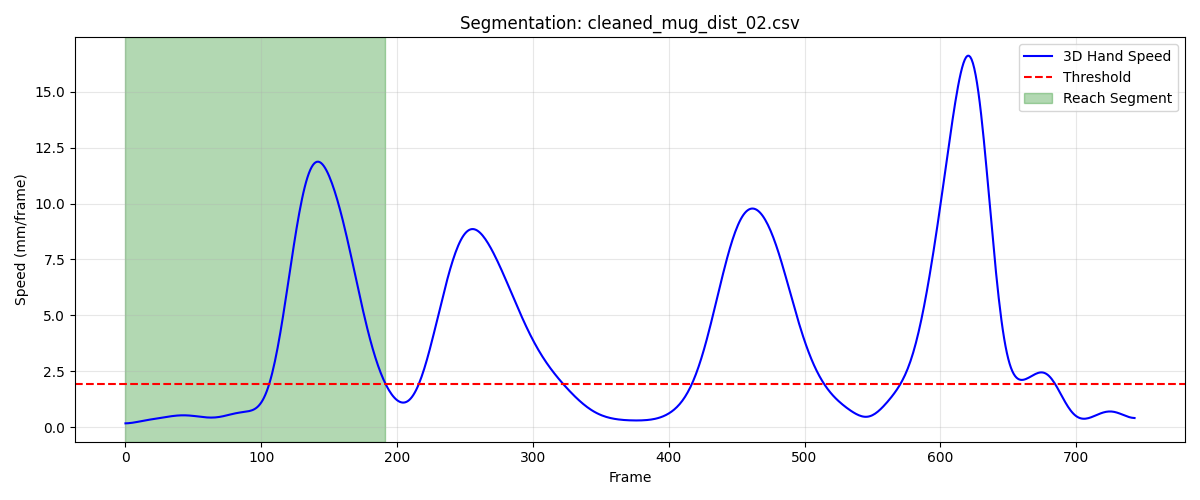

The data file committed next to this chart (first rows):
frame, sub_frame, shoulderr_x, shoulderr_y, shoulderr_z, humr1_x, humr1_y, humr1_z, humr2_x, humr2_y, humr2_z, humr3_x, humr3_y, humr3_z, humr4_x, humr4_y, humr4_z, humr5_x, humr5_y, humr5_z, humr6_x, humr6_y, humr6_z, humr7_x
1, 0, 188.3, -660.9, 657.2, 238.3, -623.8, 523.4, 243.8, -611.1, 452, 227.6, -674.3, 514.2, 200.6, -572.8, 509.5, 230.4, -672.7, 455.3, 209.2, -577.4, 453.7, 198.9
2, 0, 188.8, -660.9, 657.3, 238.7, -623.7, 523.4, 244.2, -611, 452, 228.1, -674.2, 514.2, 201, -572.7, 509.5, 230.8, -672.7, 455.3, 209.5, -577.4, 453.7, 199.3
3, 0, 189.3, -660.9, 657.3, 239.1, -623.7, 523.4, 244.6, -610.9, 451.9, 228.5, -674.2, 514.1, 201.4, -572.7, 509.5, 231.2, -672.6, 455.2, 209.9, -577.3, 453.6, 199.8
4, 0, 189.7, -660.8, 657.3, 239.5, -623.7, 523.3, 245, -610.9, 451.9, 228.9, -674.2, 514.1, 201.8, -572.6, 509.4, 231.5, -672.5, 455.2, 210.3, -577.2, 453.6, 200.2
5, 0, 190.2, -660.8, 657.2, 239.8, -623.7, 523.2, 245.4, -610.8, 451.8, 229.3, -674.1, 514, 202.3, -572.6, 509.4, 231.9, -672.5, 455.1, 210.7, -577.2, 453.6, 200.5
6, 0, 190.6, -660.7, 657.2, 240.1, -623.7, 523.1, 245.7, -610.8, 451.7, 229.7, -674.1, 513.9, 202.6, -572.5, 509.3, 232.2, -672.4, 455, 211.1, -577.1, 453.5, 200.9
7, 0, 191, -660.7, 657.1, 240.4, -623.7, 523, 246, -610.7, 451.6, 230.1, -674.1, 513.8, 203, -572.5, 509.2, 232.5, -672.4, 454.9, 211.4, -577.1, 453.4, 201.2
8, 0, 191.4, -660.7, 657.1, 240.7, -623.7, 522.9, 246.4, -610.7, 451.5, 230.4, -674, 513.7, 203.3, -572.4, 509.1, 232.9, -672.3, 454.8, 211.8, -577, 453.3, 201.5
9, 0, 191.8, -660.6, 657, 241, -623.6, 522.8, 246.7, -610.6, 451.4, 230.8, -673.9, 513.6, 203.7, -572.3, 509, 233.2, -672.2, 454.6, 212.1, -576.9, 453.2, 201.7
10, 0, 192.1, -660.6, 656.9, 241.3, -623.5, 522.6, 247, -610.5, 451.3, 231.1, -673.9, 513.4, 204, -572.3, 508.9, 233.5, -672.1, 454.5, 212.3, -576.9, 453, 201.9
11, 0, 192.4, -660.5, 656.7, 241.6, -623.4, 522.4, 247.2, -610.4, 451.1, 231.5, -673.8, 513.2, 204.3, -572.2, 508.7, 233.9, -672.1, 454.3, 212.6, -576.8, 452.9, 202.1
12, 0, 192.8, -660.5, 656.5, 241.9, -623.3, 522.2, 247.5, -610.3, 450.9, 231.8, -673.7, 513, 204.6, -572.1, 508.5, 234.2, -672, 454.1, 212.8, -576.7, 452.7, 202.3
13, 0, 193.1, -660.4, 656.2, 242.2, -623.2, 522, 247.8, -610.1, 450.6, 232.2, -673.5, 512.8, 204.8, -571.9, 508.3, 234.5, -671.8, 453.9, 213.1, -576.5, 452.4, 202.4
14, 0, 193.4, -660.3, 655.9, 242.5, -623, 521.7, 248.1, -610, 450.3, 232.5, -673.4, 512.5, 205.1, -571.8, 508, 234.8, -671.7, 453.6, 213.3, -576.4, 452.2, 202.6
15, 0, 193.7, -660.1, 655.6, 242.7, -622.9, 521.3, 248.3, -609.8, 450, 232.8, -673.2, 512.2, 205.3, -571.7, 507.6, 235.1, -671.5, 453.3, 213.6, -576.3, 451.8, 202.8
16, 0, 194, -660, 655.2, 243, -622.7, 520.9, 248.6, -609.6, 449.6, 233.2, -673, 511.8, 205.6, -571.5, 507.2, 235.5, -671.4, 452.9, 213.8, -576.1, 451.4, 203.1
17, 0, 194.3, -659.9, 654.8, 243.3, -622.4, 520.5, 248.8, -609.4, 449.2, 233.5, -672.8, 511.4, 205.7, -571.4, 506.8, 235.8, -671.1, 452.5, 214, -576, 451, 203.3
18, 0, 194.5, -659.8, 654.4, 243.5, -622.2, 520.2, 249, -609.1, 448.8, 233.8, -672.6, 511, 205.8, -571.2, 506.4, 236.1, -670.9, 452.1, 214.1, -575.8, 450.6, 203.6
19, 0, 194.8, -659.6, 654, 243.7, -621.9, 519.8, 249.2, -608.8, 448.4, 234, -672.3, 510.6, 205.9, -571, 506.1, 236.4, -670.6, 451.7, 214.3, -575.5, 450.3, 204
20, 0, 195.1, -659.5, 653.7, 243.9, -621.7, 519.5, 249.4, -608.5, 448.1, 234.2, -672.1, 510.3, 205.9, -570.8, 505.8, 236.7, -670.4, 451.4, 214.3, -575.3, 450, 204.2
21, 0, 195.3, -659.4, 653.4, 244, -621.4, 519.3, 249.5, -608.2, 447.9, 234.5, -671.8, 510, 205.8, -570.6, 505.6, 236.9, -670.1, 451.1, 214.4, -575, 449.7, 204.5
22, 0, 195.5, -659.3, 653.3, 244.1, -621.1, 519.1, 249.6, -607.9, 447.7, 234.7, -671.6, 509.8, 205.7, -570.4, 505.5, 237.1, -669.7, 450.9, 214.4, -574.7, 449.6, 204.7
23, 0, 195.7, -659.2, 653.2, 244.2, -620.8, 519, 249.6, -607.5, 447.6, 234.8, -671.3, 509.7, 205.7, -570.2, 505.4, 237.3, -669.4, 450.7, 214.4, -574.4, 449.6, 204.9
24, 0, 195.8, -659.1, 653.2, 244.2, -620.5, 519, 249.6, -607.2, 447.7, 235, -671, 509.7, 205.7, -570, 505.5, 237.5, -669.1, 450.7, 214.4, -574.1, 449.6, 205
25, 0, 195.9, -659, 653.3, 244.3, -620.2, 519.1, 249.6, -606.8, 447.7, 235.2, -670.7, 509.7, 205.7, -569.7, 505.6, 237.6, -668.7, 450.8, 214.4, -573.8, 449.7, 205.1
26, 0, 196.1, -658.9, 653.4, 244.4, -619.9, 519.2, 249.7, -606.5, 447.9, 235.4, -670.5, 509.8, 205.7, -569.5, 505.8, 237.7, -668.4, 450.9, 214.3, -573.5, 449.9, 205.1
27, 0, 196.2, -658.8, 653.6, 244.6, -619.6, 519.4, 249.7, -606.1, 448.1, 235.6, -670.2, 510, 205.8, -569.2, 506.1, 237.8, -668.1, 451, 214.4, -573.2, 450.2, 205.1
28, 0, 196.3, -658.7, 653.8, 244.7, -619.3, 519.6, 249.7, -605.8, 448.3, 235.8, -669.9, 510.2, 205.9, -568.9, 506.3, 237.8, -667.8, 451.2, 214.4, -572.9, 450.4, 205.1
29, 0, 196.5, -658.6, 654, 244.9, -619, 519.9, 249.8, -605.4, 448.5, 236, -669.6, 510.4, 206, -568.6, 506.6, 238, -667.4, 451.4, 214.5, -572.6, 450.7, 205.2
30, 0, 196.6, -658.5, 654.1, 245, -618.7, 520.1, 249.9, -605.1, 448.8, 236.2, -669.3, 510.6, 206.1, -568.4, 506.9, 238.1, -667.1, 451.6, 214.6, -572.3, 451, 205.2
31, 0, 196.8, -658.4, 654.3, 245.2, -618.4, 520.3, 250.1, -604.8, 449, 236.5, -669, 510.8, 206.2, -568.1, 507.1, 238.3, -666.8, 451.8, 214.7, -571.9, 451.2, 205.4
32, 0, 196.9, -658.2, 654.4, 245.3, -618.1, 520.5, 250.3, -604.4, 449.2, 236.7, -668.7, 510.9, 206.4, -567.8, 507.4, 238.5, -666.5, 452, 214.9, -571.6, 451.4, 205.5
33, 0, 197.1, -658.1, 654.4, 245.5, -617.8, 520.6, 250.5, -604.1, 449.4, 236.9, -668.4, 511.1, 206.5, -567.5, 507.6, 238.7, -666.1, 452.1, 215.1, -571.2, 451.6, 205.8
34, 0, 197.3, -657.9, 654.5, 245.7, -617.5, 520.8, 250.7, -603.7, 449.5, 237.2, -668.1, 511.2, 206.7, -567.2, 507.7, 238.9, -665.7, 452.2, 215.3, -570.9, 451.8, 206.1
35, 0, 197.4, -657.7, 654.5, 245.8, -617.2, 520.9, 250.9, -603.3, 449.6, 237.4, -667.7, 511.2, 206.8, -566.9, 507.9, 239.2, -665.3, 452.3, 215.4, -570.5, 451.9, 206.5
36, 0, 197.6, -657.4, 654.6, 246, -616.8, 521, 251.1, -602.8, 449.7, 237.6, -667.3, 511.3, 207, -566.5, 508, 239.4, -664.9, 452.3, 215.6, -570.1, 452, 206.8
37, 0, 197.7, -657.2, 654.6, 246.2, -616.4, 521, 251.3, -602.3, 449.8, 237.8, -666.9, 511.3, 207.1, -566.1, 508.1, 239.7, -664.4, 452.3, 215.7, -569.7, 452.1, 207.2
38, 0, 197.9, -656.9, 654.6, 246.3, -615.9, 521.1, 251.5, -601.8, 449.9, 238, -666.5, 511.3, 207.2, -565.7, 508.1, 240, -663.9, 452.4, 215.9, -569.2, 452.2, 207.6
39, 0, 198, -656.5, 654.6, 246.5, -615.4, 521.2, 251.6, -601.3, 450, 238.2, -666, 511.3, 207.3, -565.3, 508.2, 240.3, -663.4, 452.4, 216, -568.8, 452.2, 208
40, 0, 198.2, -656.2, 654.6, 246.7, -614.9, 521.2, 251.8, -600.7, 450, 238.4, -665.5, 511.3, 207.4, -564.8, 508.2, 240.6, -662.9, 452.4, 216.1, -568.3, 452.3, 208.4
41, 0, 198.3, -655.8, 654.6, 246.8, -614.3, 521.3, 251.9, -600.1, 450.1, 238.7, -664.9, 511.4, 207.4, -564.3, 508.3, 240.8, -662.3, 452.5, 216.2, -567.7, 452.3, 208.8
42, 0, 198.5, -655.4, 654.6, 246.9, -613.8, 521.4, 252.1, -599.5, 450.2, 238.9, -664.4, 511.4, 207.4, -563.8, 508.4, 241.1, -661.7, 452.5, 216.2, -567.2, 452.4, 209.1
43, 0, 198.7, -654.9, 654.7, 247, -613.2, 521.4, 252.2, -598.9, 450.2, 239.1, -663.8, 511.5, 207.5, -563.3, 508.5, 241.3, -661.1, 452.6, 216.3, -566.6, 452.5, 209.3
44, 0, 198.8, -654.5, 654.7, 247.1, -612.5, 521.5, 252.2, -598.2, 450.3, 239.4, -663.1, 511.5, 207.5, -562.7, 508.5, 241.5, -660.5, 452.6, 216.3, -566, 452.5, 209.6
45, 0, 199, -654.1, 654.7, 247.2, -611.9, 521.6, 252.3, -597.5, 450.4, 239.6, -662.5, 511.6, 207.4, -562.2, 508.6, 241.8, -659.8, 452.7, 216.3, -565.5, 452.6, 209.8
46, 0, 199.1, -653.6, 654.8, 247.3, -611.2, 521.6, 252.3, -596.9, 450.5, 239.8, -661.9, 511.7, 207.4, -561.6, 508.7, 242, -659.2, 452.8, 216.2, -564.9, 452.7, 209.9
47, 0, 199.2, -653.2, 654.8, 247.3, -610.6, 521.7, 252.4, -596.2, 450.5, 240, -661.2, 511.7, 207.3, -561.1, 508.8, 242.2, -658.5, 452.8, 216.2, -564.3, 452.8, 210.1
48, 0, 199.4, -652.7, 654.8, 247.4, -609.9, 521.7, 252.4, -595.5, 450.6, 240.2, -660.6, 511.8, 207.3, -560.5, 508.9, 242.4, -657.9, 452.9, 216.1, -563.7, 452.9, 210.2
49, 0, 199.5, -652.3, 654.9, 247.4, -609.2, 521.8, 252.4, -594.8, 450.6, 240.3, -659.9, 511.9, 207.2, -560, 508.9, 242.5, -657.2, 452.9, 216, -563.1, 453, 210.4
50, 0, 199.6, -651.8, 654.9, 247.5, -608.6, 521.8, 252.3, -594.1, 450.7, 240.5, -659.3, 511.9, 207, -559.4, 509, 242.6, -656.5, 453, 215.8, -562.5, 453, 210.5
51, 0, 199.7, -651.4, 654.9, 247.5, -607.9, 521.9, 252.3, -593.4, 450.7, 240.6, -658.7, 511.9, 206.9, -558.9, 509, 242.8, -655.9, 453, 215.7, -562, 453.1, 210.6
52, 0, 199.8, -651, 655, 247.5, -607.3, 521.9, 252.2, -592.8, 450.8, 240.7, -658.1, 511.9, 206.8, -558.4, 509.1, 242.8, -655.3, 453, 215.6, -561.4, 453.2, 210.6
53, 0, 199.9, -650.6, 655, 247.5, -606.8, 521.9, 252.1, -592.2, 450.8, 240.8, -657.5, 511.9, 206.7, -557.9, 509.1, 242.9, -654.7, 453, 215.4, -560.9, 453.2, 210.7
54, 0, 200, -650.2, 655, 247.4, -606.2, 521.9, 252, -591.6, 450.8, 240.9, -657, 511.9, 206.5, -557.4, 509.2, 243, -654.1, 453, 215.3, -560.4, 453.2, 210.7
55, 0, 200.1, -649.9, 655, 247.4, -605.7, 521.9, 251.9, -591, 450.8, 240.9, -656.5, 511.9, 206.4, -557, 509.2, 243, -653.6, 453, 215.1, -559.9, 453.3, 210.6
56, 0, 200.1, -649.6, 655, 247.4, -605.2, 521.9, 251.8, -590.5, 450.8, 241, -656, 511.9, 206.2, -556.6, 509.2, 243, -653.1, 452.9, 214.9, -559.4, 453.3, 210.6
57, 0, 200.2, -649.3, 655, 247.3, -604.8, 521.9, 251.7, -590, 450.7, 241, -655.6, 511.8, 206.1, -556.2, 509.2, 243, -652.7, 452.9, 214.8, -559, 453.3, 210.5
58, 0, 200.3, -649, 655, 247.3, -604.4, 521.8, 251.6, -589.6, 450.7, 241, -655.2, 511.8, 206, -555.8, 509.2, 243, -652.2, 452.8, 214.6, -558.7, 453.3, 210.4
59, 0, 200.3, -648.8, 654.9, 247.2, -604, 521.8, 251.5, -589.2, 450.7, 241, -654.8, 511.7, 205.9, -555.5, 509.2, 243, -651.9, 452.8, 214.5, -558.3, 453.3, 210.3
60, 0, 200.3, -648.6, 654.9, 247.2, -603.7, 521.7, 251.4, -588.9, 450.6, 241, -654.5, 511.6, 205.8, -555.2, 509.2, 243, -651.5, 452.7, 214.4, -558, 453.3, 210.1
... 132 more rows
